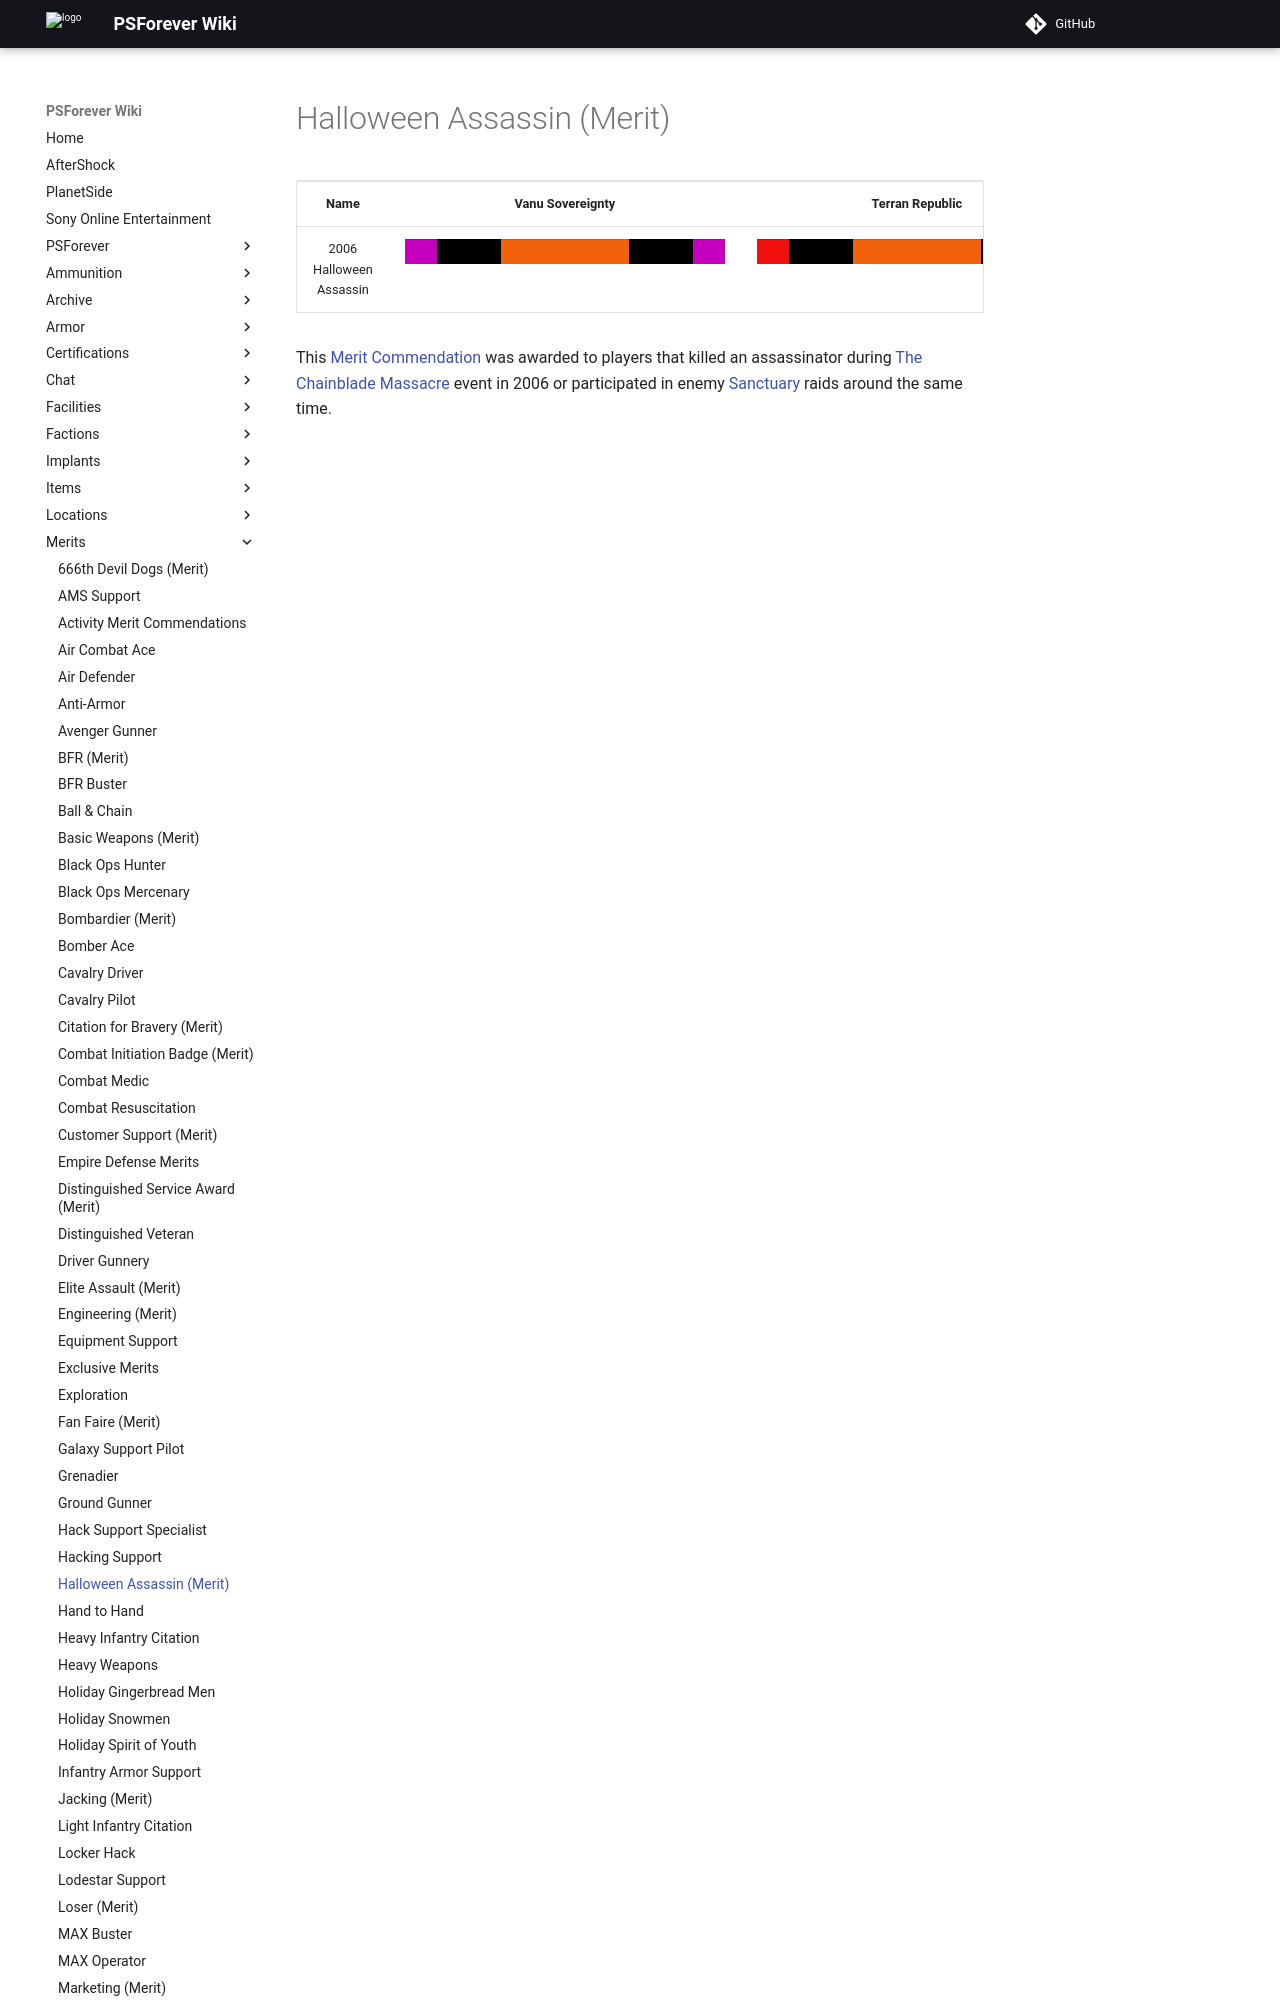

repository: psforever/wiki · page: merits/Halloween_Assassin_(Merit)/index.html · generator: mkdocs

# Halloween Assassin (Merit)

<table>
<tbody>
<tr class="odd">
<td style="text-align: center;"><p><b>Name</b></p></td>
<td style="text-align: center;"><p><b>Vanu Sovereignty</b></p></td>
<td style="text-align: center;"><p><b>Terran Republic</b></p></td>
<td style="text-align: center;"><p><b>New Conglomerate</b></p></td>
</tr>
<tr class="even">
<td style="text-align: center;"><p>2006 Halloween Assassin</p></td>
<td style="text-align: center;"><table class="bigmerit">
<tr>
<td bgcolor="#c400be">
</td>
<td bgcolor="#000000">
</td>
<td bgcolor="#000000">
</td>
<td bgcolor="#f1620b">
</td>
<td bgcolor="#f1620b">
</td>
<td bgcolor="#f1620b">
</td>
<td bgcolor="#f1620b">
</td>
<td bgcolor="#000000">
</td>
<td bgcolor="#000000">
</td>
<td bgcolor="#c400be">
</td>
</tr>
</table></td>
<td style="text-align: center;"><table class="bigmerit">
<tr>
<td bgcolor="#f2100f">
</td>
<td bgcolor="#000000">
</td>
<td bgcolor="#000000">
</td>
<td bgcolor="#f1620b">
</td>
<td bgcolor="#f1620b">
</td>
<td bgcolor="#f1620b">
</td>
<td bgcolor="#f1620b">
</td>
<td bgcolor="#000000">
</td>
<td bgcolor="#000000">
</td>
<td bgc
